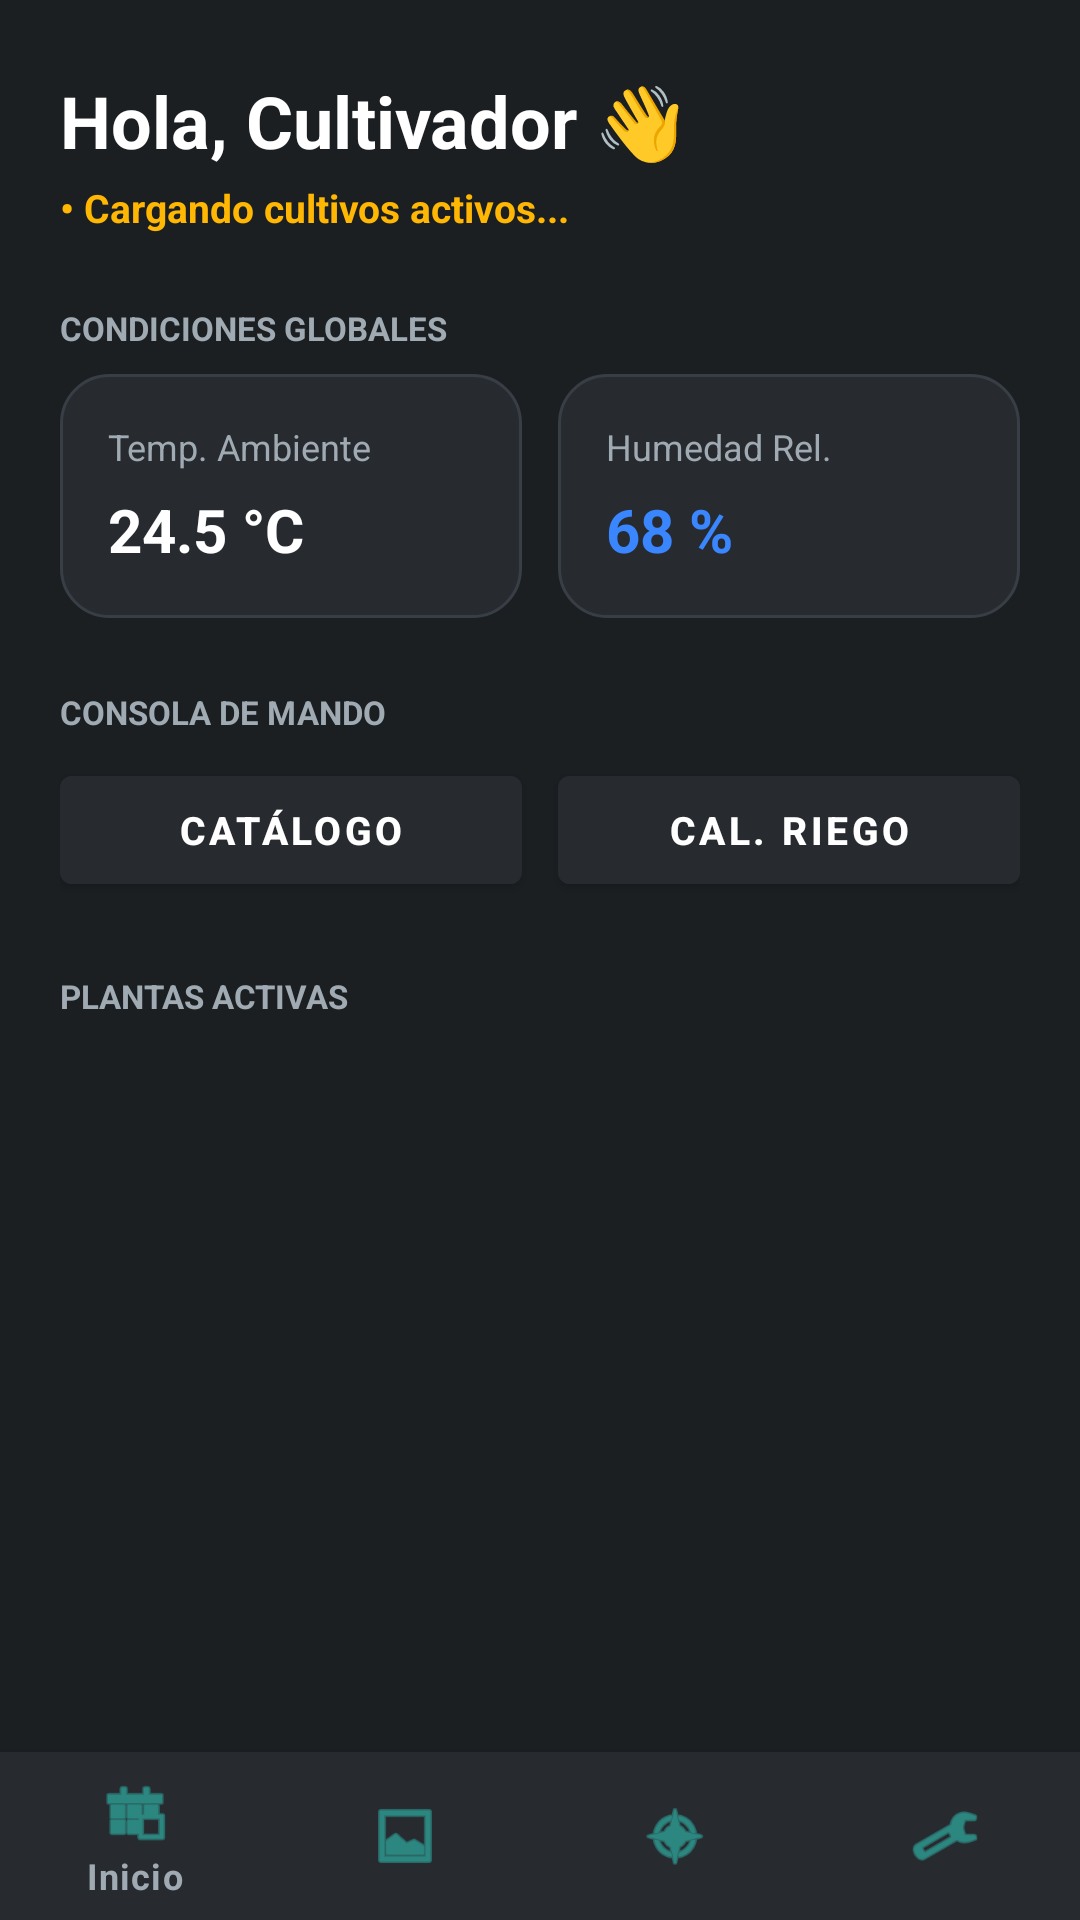

Layout XML and referenced resources for this Android screen:
<!-- AndroidManifest.xml: application theme Theme.MaterialComponents.DayNight.NoActionBar -->
<!-- res/layout/activity_main.xml -->
<?xml version="1.0" encoding="utf-8"?>
<RelativeLayout xmlns:android="http://schemas.android.com/apk/res/android"
    xmlns:app="http://schemas.android.com/apk/res-auto"
    android:layout_width="match_parent"
    android:layout_height="match_parent"
    android:background="@color/fk_bg">

    <ScrollView
        android:layout_width="match_parent"
        android:layout_height="match_parent"
        android:layout_above="@id/bottomNavigation"
        android:fillViewport="true">

        <LinearLayout
            android:layout_width="match_parent"
            android:layout_height="wrap_content"
            android:orientation="vertical"
            android:paddingHorizontal="20dp"
            android:paddingTop="24dp"
            android:paddingBottom="24dp">

            <TextView
                android:id="@+id/tvWelcome"
                android:layout_width="wrap_content"
                android:layout_height="wrap_content"
                android:text="Hola, Cultivador 👋"
                android:textColor="@color/fk_text_primary"
                android:textSize="24sp"
                android:textStyle="bold" />

            <TextView
                android:id="@+id/tvActiveSummary"
                android:layout_width="wrap_content"
                android:layout_height="wrap_content"
                android:layout_marginTop="4dp"
                android:text="• Cargando cultivos activos..."
                android:textColor="@color/fk_accent_amber"
                android:textSize="13sp"
                android:textStyle="bold" />

            <TextView
                android:layout_width="wrap_content"
                android:layout_height="wrap_content"
                android:layout_marginTop="24dp"
                android:text="CONDICIONES GLOBALES"
                android:textColor="@color/fk_text_secondary"
                android:textSize="11sp"
                android:textStyle="bold" />

            <LinearLayout
                android:layout_width="match_parent"
                android:layout_height="wrap_content"
                android:layout_marginTop="8dp"
                android:orientation="horizontal">

                <LinearLayout
                    android:layout_width="0dp"
                    android:layout_height="wrap_content"
                    android:layout_marginEnd="6dp"
                    android:layout_weight="1"
                    android:background="@drawable/bg_card"
                    android:orientation="vertical"
                    android:padding="16dp">

                    <TextView
                        android:layout_width="wrap_content"
                        android:layout_height="wrap_content"
                        android:text="Temp. Ambiente"
                        android:textColor="@color/fk_text_secondary"
                        android:textSize="12sp" />

                    <TextView
                        android:id="@+id/tvAmbientTemp"
                        android:layout_width="wrap_content"
                        android:layout_height="wrap_content"
                        android:layout_marginTop="6dp"
                        android:text="24.5 °C"
                        android:textColor="@color/fk_text_primary"
                        android:textSize="20sp"
                        android:textStyle="bold" />
                </LinearLayout>

                <LinearLayout
                    android:layout_width="0dp"
                    android:layout_height="wrap_content"
                    android:layout_marginStart="6dp"
                    android:layout_weight="1"
                    android:background="@drawable/bg_card"
                    android:orientation="vertical"
                    android:padding="16dp">

                    <TextView
                        android:layout_width="wrap_content"
                        android:layout_height="wrap_content"
                        android:text="Humedad Rel."
                        android:textColor="@color/fk_text_secondary"
                        android:textSize="12sp" />

                    <TextView
                        android:id="@+id/tvAmbientHumidity"
                        android:layout_width="wrap_content"
                        android:layout_height="wrap_content"
                        android:layout_marginTop="6dp"
                        android:text="68 %"
                        android:textColor="@color/fk_accent_blue"
                        android:textSize="20sp"
                        android:textStyle="bold" />
                </LinearLayout>
            </LinearLayout>

            <TextView
                android:layout_width="wrap_content"
                android:layout_height="wrap_content"
                android:layout_marginTop="24dp"
                android:text="CONSOLA DE MANDO"
                android:textColor="@color/fk_text_secondary"
                android:textSize="11sp"
                android:textStyle="bold" />

            <LinearLayout
                android:layout_width="match_parent"
                android:layout_height="wrap_content"
                android:layout_marginTop="8dp"
                android:orientation="horizontal">

                <com.google.android.material.button.MaterialButton
                    android:id="@+id/btnQuickCrops"
                    android:layout_width="0dp"
                    android:layout_height="48dp"
                    android:layout_marginEnd="6dp"
                    android:layout_weight="1"
                    android:backgroundTint="@color/fk_card"
                    android:text="CATÁLOGO"
                    android:textColor="@color/fk_text_primary"
                    android:textSize="13sp"
                    android:textStyle="bold" />

                <com.google.android.material.button.MaterialButton
                    android:id="@+id/btnQuickIrrigation"
                    android:layout_width="0dp"
                    android:layout_height="48dp"
                    android:layout_marginStart="6dp"
                    android:layout_weight="1"
                    android:backgroundTint="@color/fk_card"
                    android:text="CAL. RIEGO"
                    android:textColor="@color/fk_text_primary"
                    android:textSize="13sp"
                    android:textStyle="bold" />
            </LinearLayout>

            <TextView
                android:layout_width="wrap_content"
                android:layout_height="wrap_content"
                android:layout_marginTop="24dp"
                android:text="PLANTAS ACTIVAS"
                android:textColor="@color/fk_text_secondary"
                android:textSize="11sp"
                android:textStyle="bold" />

            <TextView
                android:id="@+id/tvEmptyHomeCrops"
                android:layout_width="match_parent"
                android:layout_height="wrap_content"
                android:layout_marginTop="12dp"
                android:background="@drawable/bg_card"
                android:gravity="center"
                android:padding="20dp"
                android:text="Aún no tienes plantas registradas.\nToca Catálogo (+) para agregar tu primer cultivo."
                android:textColor="@color/fk_text_secondary"
                android:textSize="13sp"
                android:visibility="gone" />

            <androidx.recyclerview.widget.RecyclerView
                android:id="@+id/rvHomeCrops"
                android:layout_width="match_parent"
                android:layout_height="wrap_content"
                android:layout_marginTop="8dp"
                android:nestedScrollingEnabled="false" />

        </LinearLayout>
    </ScrollView>

    <com.google.android.material.bottomnavigation.BottomNavigationView
        android:id="@+id/bottomNavigation"
        android:layout_width="match_parent"
        android:layout_height="wrap_content"
        android:layout_alignParentBottom="true"
        android:background="@color/fk_card"
        app:itemIconTint="@color/fk_accent_green"
        app:itemTextColor="@color/fk_text_secondary"
        app:menu="@menu/bottom_nav_menu" />

</RelativeLayout>
<!-- resources referenced by this layout -->
<resources>
  <color name="fk_accent_amber">#FFB703</color>
  <color name="fk_accent_blue">#3A86FF</color>
  <color name="fk_accent_green">#2EC4B6</color>
  <color name="fk_bg">#1C1F22</color>
  <color name="fk_card">#272B30</color>
  <color name="fk_text_primary">#FFFFFF</color>
  <color name="fk_text_secondary">#A0AAB2</color>
  <!-- drawable bg_card (drawable) -->
  <?xml version="1.0" encoding="utf-8"?>
  <shape xmlns:android="http://schemas.android.com/apk/res/android"
      android:shape="rectangle">
      <solid android:color="@color/fk_card" />
      <stroke
          android:width="1dp"
          android:color="@color/fk_card_stroke" />
      <corners android:radius="16dp" />
  </shape>
  <color name="fk_card_stroke">#383E45</color>
</resources>
